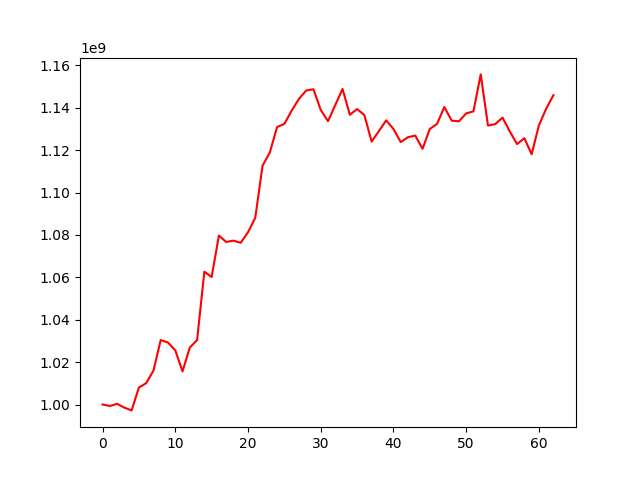

Data behind this chart, as committed beside it:
, 0
0, 1000000000
1, 999302155
2, 1000329584
3, 998517406
4, 997220947
5, 1008019545
6, 1010074130
7, 1016013430
8, 1030416619
9, 1029260015
10, 1025555350
11, 1015643624
12, 1026884128
13, 1030352543
14, 1062669797
15, 1060144775
16, 1079735218
17, 1076669741
18, 1077322229
19, 1076305964
20, 1081259747
21, 1088128691
22, 1112675525
23, 1118893324
24, 1130947285
25, 1132383515
26, 1138608524
27, 1144184197
28, 1148172973
29, 1148732034
30, 1139004393
31, 1133685486
32, 1141279756
33, 1148875825
34, 1136703322
35, 1139392490
36, 1136574747
37, 1124052778
38, 1128995949
39, 1134075590
40, 1130011334
41, 1123819548
42, 1126126415
43, 1126873948
44, 1120655128
45, 1129997794
46, 1132436666
47, 1140384369
48, 1133935695
49, 1133607488
50, 1137335347
51, 1138322839
52, 1155747503
53, 1131615799
54, 1132311259
55, 1135360142
56, 1128795956
57, 1122872409
58, 1125677433
59, 1118059973
... 3 more rows
